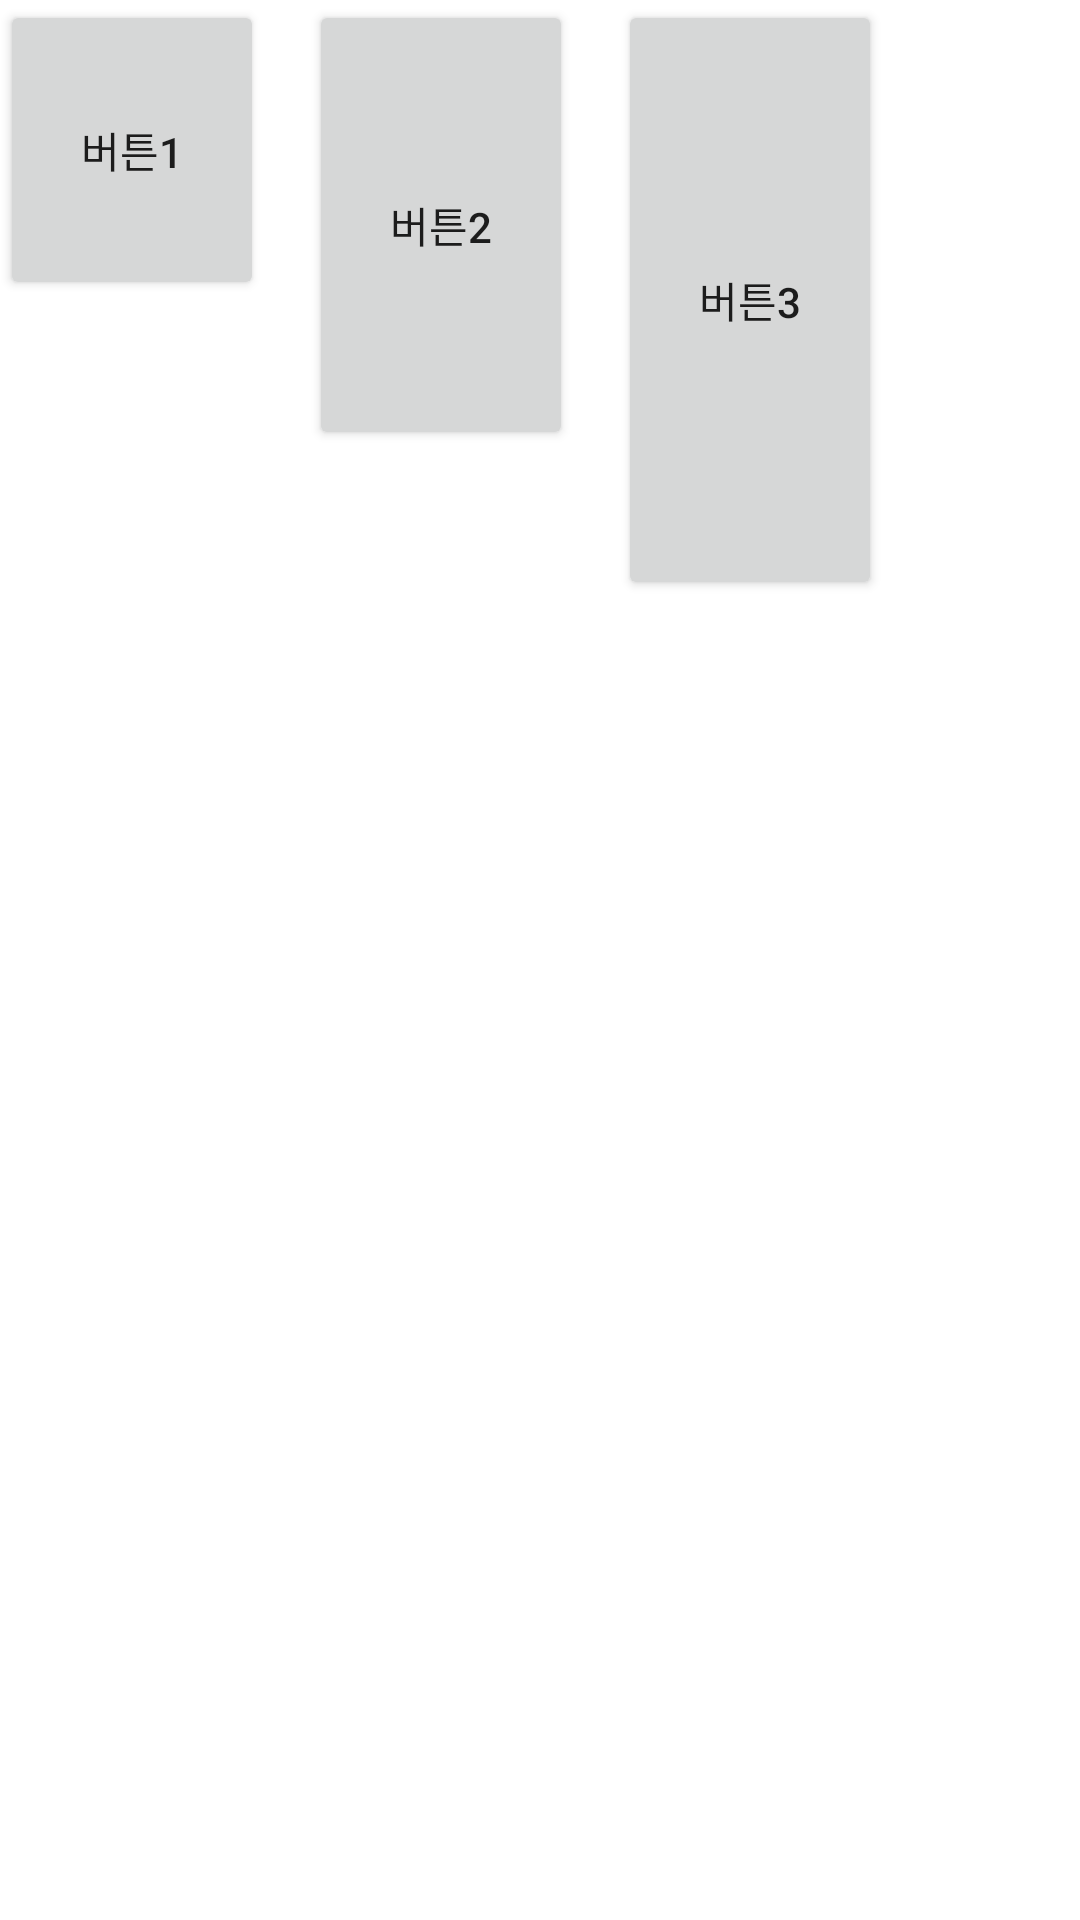

Produce the Android XML layout that renders to this screen, including the resource entries it uses.
<!-- AndroidManifest.xml: application theme Theme.Layouttest1 -->
<!-- res/layout/layout_baseline_text.xml -->
<?xml version="1.0" encoding="utf-8"?>
<LinearLayout xmlns:android="http://schemas.android.com/apk/res/android"
    android:layout_width="match_parent"
    android:layout_height="match_parent"
    android:orientation="horizontal"
    android:baselineAligned="false">

    <Button
        android:layout_width="wrap_content"
        android:layout_height="100dp"
        android:layout_marginRight="15dp"
        android:text="버튼1"/>
    <Button
        android:layout_width="wrap_content"
        android:layout_height="150dp"
        android:layout_marginRight="15dp"
        android:text="버튼2"/>
    <Button
        android:layout_width="wrap_content"
        android:layout_height="200dp"
        android:layout_marginRight="15dp"
        android:text="버튼3"/>

</LinearLayout>
<!-- resources referenced by this layout -->
<resources>
  <style name="Theme.Layouttest1" parent="Theme.MaterialComponents.DayNight.DarkActionBar">
          
          <item name="colorPrimary">@color/purple_500</item>
          <item name="colorPrimaryVariant">@color/purple_700</item>
          <item name="colorOnPrimary">@color/white</item>
          
          <item name="colorSecondary">@color/teal_200</item>
          <item name="colorSecondaryVariant">@color/teal_700</item>
          <item name="colorOnSecondary">@color/black</item>
          
          <item name="android:statusBarColor">?attr/colorPrimaryVariant</item>
          
      </style>
  <!-- not gathered from this repository: default colours our renderer supplied (Android Studio template values) -->
  <color name="purple_500">#FF6200EE</color>
  <color name="purple_700">#FF3700B3</color>
  <color name="teal_200">#FF03DAC5</color>
  <color name="teal_700">#FF018786</color>
  <color name="black">#FF000000</color>
  <color name="white">#FFFFFFFF</color>
</resources>
